Labelled photos from "data_split", an image-classification folder in militarychelick/mango_neiroset. The possible labels are: anthracnose, bacterial canker, cutting weevil, die back, gall midge, healthy, powdery mildew, sooty mould.

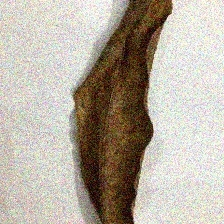
Label: die back

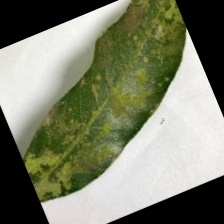
Label: powdery mildew

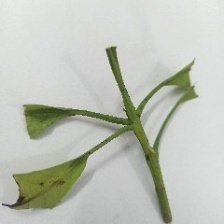
Label: cutting weevil

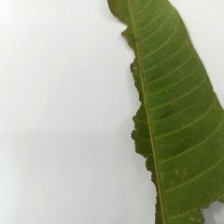
Label: bacterial canker

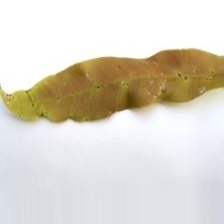
Label: anthracnose

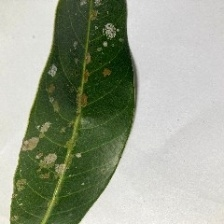
Label: sooty mould
